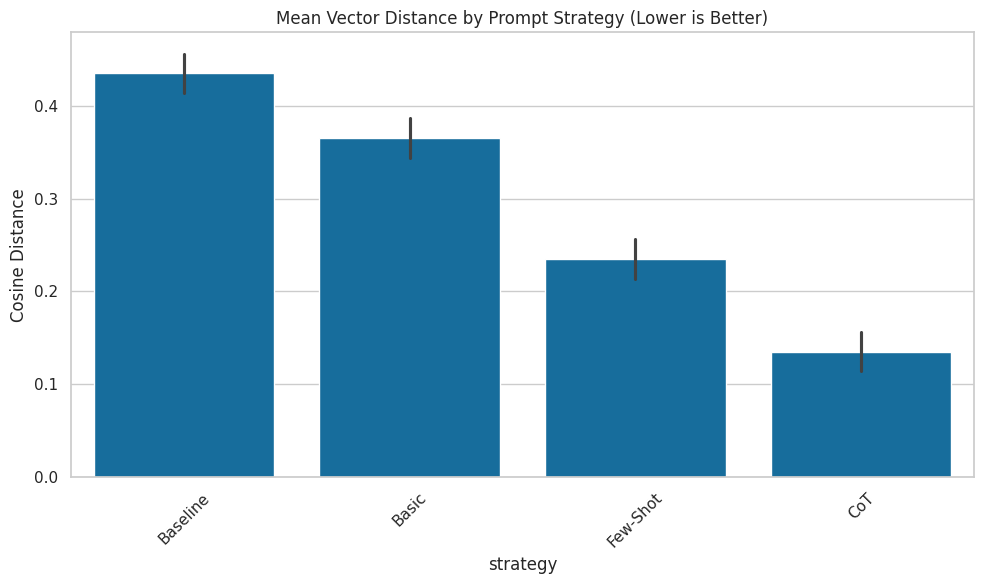

Python code for this plot: (Note: this script raises an exception after producing the figure.)
import matplotlib.pyplot as plt
import pandas as pd
import seaborn as sns

# Create dummy data if real data doesn't exist or just for the screenshot
data = {
    'strategy': ['Baseline', 'Baseline', 'Basic', 'Basic', 'Few-Shot', 'Few-Shot', 'CoT', 'CoT'],
    'vector_distance': [0.45, 0.42, 0.38, 0.35, 0.25, 0.22, 0.15, 0.12]
}
df = pd.DataFrame(data)

sns.set_theme(style="whitegrid", palette="colorblind")
plt.figure(figsize=(10, 6))
ax = sns.barplot(data=df, x='strategy', y='vector_distance', errorbar='sd')
ax.set_title('Mean Vector Distance by Prompt Strategy (Lower is Better)')
ax.set_ylabel('Cosine Distance')
plt.xticks(rotation=45)
plt.tight_layout()
plt.savefig('assets/results_plot.png')
print("Generated assets/results_plot.png")
